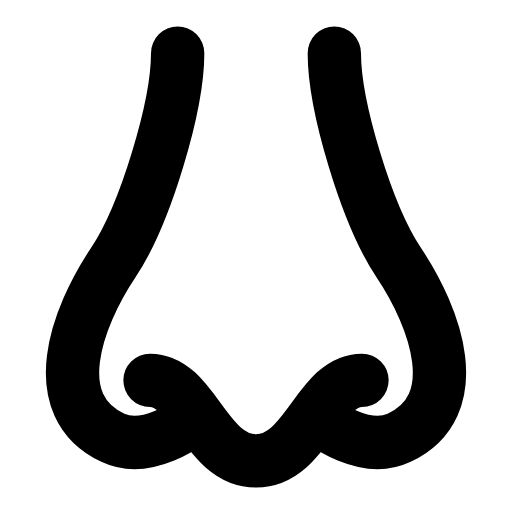
t = 0.00 s
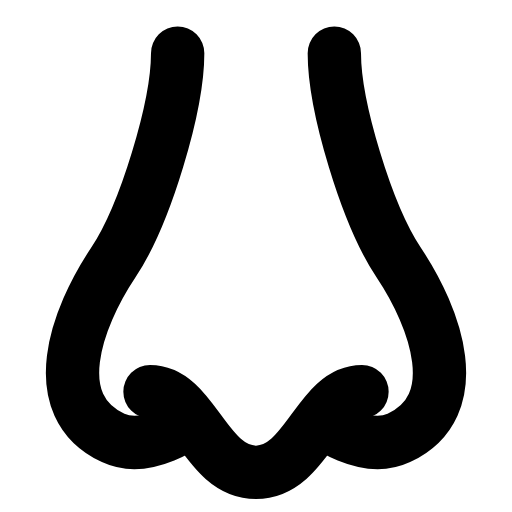
t = 0.28 s
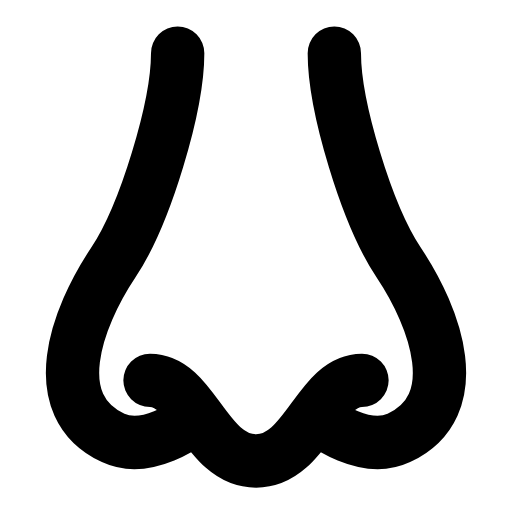
t = 0.56 s
t = 0.83 s: frame unchanged from t = 0.00 s, image omitted
t = 1.12 s: frame unchanged from t = 0.00 s, image omitted
t = 1.42 s: frame unchanged from t = 0.00 s, image omitted

The animated SVG that drew these frames (rendered in a browser with its animation timeline set to each time). Animation: 1 SMIL element (animateTransform=1); one cycle of 1.70 s, repeats indefinitely.

<svg xmlns="http://www.w3.org/2000/svg" width="24" height="24" viewBox="0 0 24 24" fill="none"><g transform="translate(-0.96 -0.965) scale(1.08)"><path stroke="currentColor" stroke-width="2.315" stroke-linecap="round" stroke-linejoin="round" fill="none" d="M8.6 3.2C8.6 5.5 7.2 10.2 5.8 12.3C4.2 14.7 2.8 18.5 5.8 19.9C7.3 20.6 9.1 19.2 9.1 19.2"></path><path stroke="currentColor" stroke-width="2.315" stroke-linecap="round" stroke-linejoin="round" fill="none" d="M15.4 3.2C15.4 5.5 16.8 10.2 18.2 12.3C19.8 14.7 21.2 18.5 18.2 19.9C16.7 20.6 14.9 19.2 14.9 19.2"></path><path stroke="currentColor" stroke-width="2.315" stroke-linecap="round" stroke-linejoin="round" fill="none" d="M7.4 17.4C9.3 17.4 9.8 20.9 12 20.9S14.7 17.4 16.6 17.4"><animateTransform attributeName="transform" type="translate" values="0 0;0 0;0 0.6;0 0;0 0;0 0;0 0;0 0.6;0 0;0 0;0 0" keyTimes="0;0.135;0.2475;0.36;0.45;0.6;0.66;0.735;0.81;0.9;1" dur="1.7s" repeatCount="indefinite" calcMode="spline" keySplines="0.16 1 0.3 1;0.16 1 0.3 1;0.16 1 0.3 1;0.16 1 0.3 1;0.16 1 0.3 1;0.16 1 0.3 1;0.16 1 0.3 1;0.16 1 0.3 1;0.16 1 0.3 1;0.16 1 0.3 1"/></path></g></svg>
